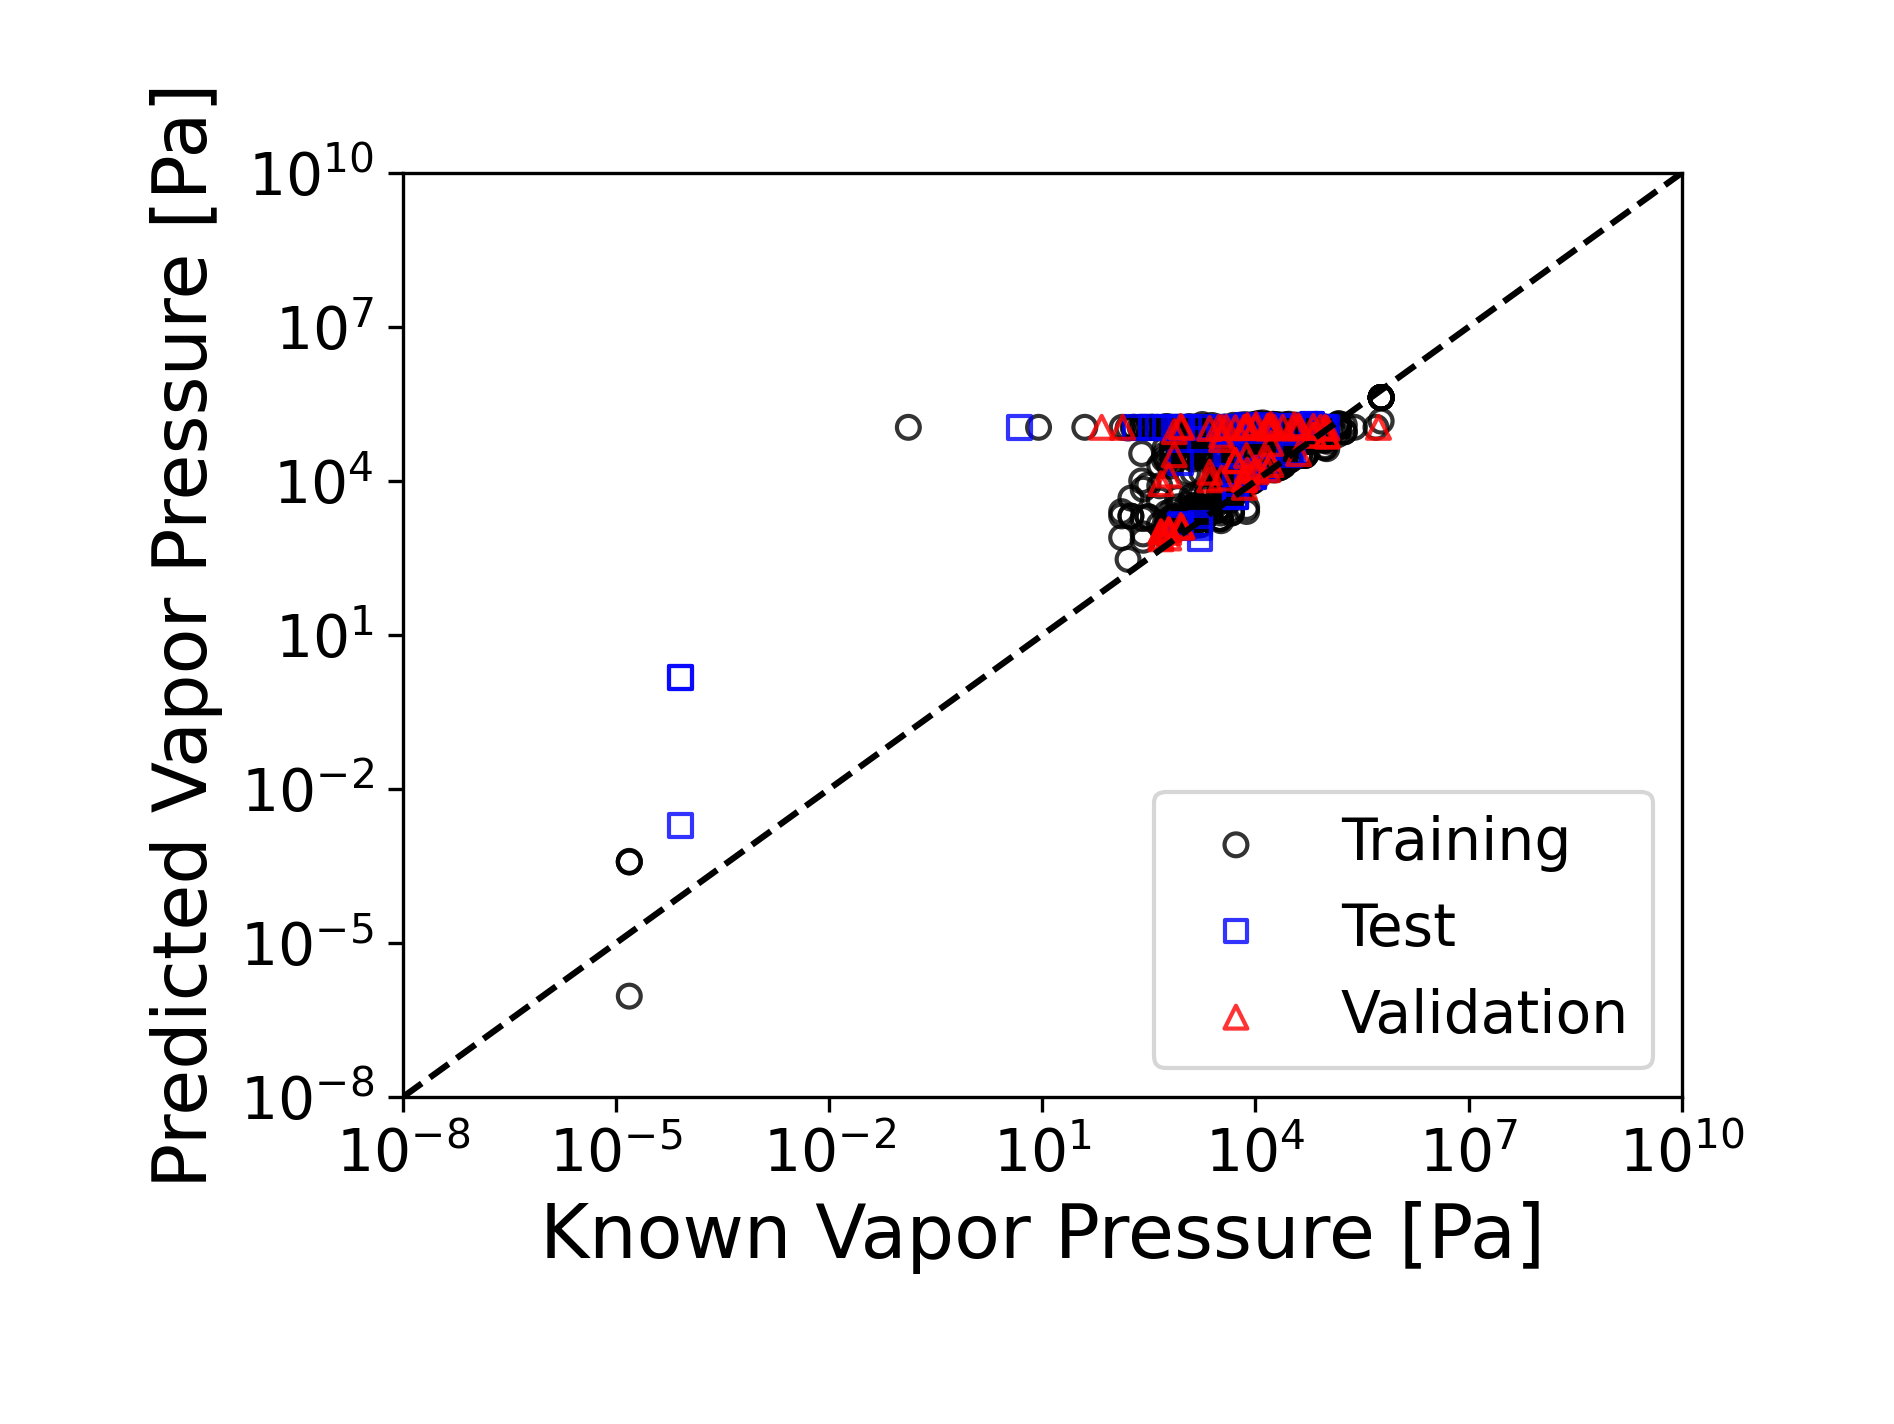

Values plotted in this chart, from the file beside it:
smiles, label, sub_name, group, pred_1, pred_2, pred_3, pred_4, pred_5, pred_6, pred_7, pred_8, pred_9, pred_10, pred_mean, pred_std
FC1(F)C(F)(F)C(F)(F)C(F)(F)C(F)(F)C1(F)F, 5.769, noname, training, 5.272, 5.632, 6.072, 5.902, 5.837, 5.371, 5.233, 6.058, 5.013, 5.87, 5.626, 0.3781
FC1(F)C(F)(F)C(F)(F)C(F)(F)C(F)(F)C1(F)F, 5.769, noname, training, 5.152, 4.953, 5.522, 5.304, 5.714, 5.178, 4.698, 4.663, 4.711, 5.765, 5.166, 0.4122
FC1(F)C(F)(F)C(F)(F)C(F)(F)C(F)(F)C1(F)F, 5.769, noname, training, 5.272, 5.632, 6.072, 5.902, 5.837, 5.371, 5.233, 6.058, 5.013, 5.87, 5.626, 0.3781
FC1(F)C(F)(F)C(F)(F)C(F)(F)C(F)(F)C1(F)F, 5.769, noname, training, 5.272, 5.632, 6.072, 5.902, 5.837, 5.371, 5.233, 6.058, 5.013, 5.87, 5.626, 0.3781
FC1(F)C(F)(F)C(F)(F)C(F)(F)C(F)(F)C1(F)F, 5.769, noname, training, 5.272, 5.632, 6.072, 5.902, 5.837, 5.371, 5.233, 6.058, 5.013, 5.87, 5.626, 0.3781
FC1(F)C(F)(F)C(F)(F)C(F)(F)C(F)(F)C1(F)F, 5.769, noname, training, 5.272, 5.632, 6.072, 5.902, 5.837, 5.371, 5.233, 6.058, 5.013, 5.87, 5.626, 0.3781
FC1(F)C(F)(F)C(F)(F)C(F)(F)C(F)(F)C1(F)F, 5.769, noname, training, 5.272, 5.632, 6.072, 5.902, 5.837, 5.371, 5.233, 6.058, 5.013, 5.87, 5.626, 0.3781
FC1(F)C(F)(F)C(F)(F)C(F)(F)C(F)(F)C1(F)F, 5.769, noname, training, 5.272, 5.632, 6.072, 5.902, 5.837, 5.371, 5.233, 6.058, 5.013, 5.87, 5.626, 0.3781
FC1(F)C(F)(F)C(F)(F)C(F)(F)C(F)(F)C1(F)F, 5.769, noname, training, 5.272, 5.632, 6.072, 5.902, 5.837, 5.371, 5.233, 6.058, 5.013, 5.87, 5.626, 0.3781
FC1(F)C(F)(F)C(F)(F)C(F)(F)C(F)(F)C1(F)F, 5.769, noname, training, 5.272, 5.632, 6.072, 5.902, 5.837, 5.371, 5.233, 6.058, 5.013, 5.87, 5.626, 0.3781
FC1(F)C(F)(F)C(F)(F)C(F)(F)C(F)(F)C1(F)F, 5.769, noname, training, 5.272, 5.632, 6.072, 5.902, 5.837, 5.371, 5.233, 6.058, 5.013, 5.87, 5.626, 0.3781
FC1(F)C(F)(F)C(F)(F)C(F)(F)C(F)(F)C1(F)F, 5.769, noname, training, 5.272, 5.632, 6.072, 5.902, 5.837, 5.371, 5.233, 6.058, 5.013, 5.87, 5.626, 0.3781
FC1(F)C(F)(F)C(F)(F)C(F)(F)C(F)(F)C1(F)F, 5.769, noname, training, 5.272, 5.632, 6.072, 5.902, 5.837, 5.371, 5.233, 6.058, 5.013, 5.87, 5.626, 0.3781
FC(F)(F)C(F)(F)C(F)(F)C(F)(C(F)(F)F)C(F)…, 5.696, noname, training, 5.26, 4.809, 5.476, 4.875, 4.669, 5.458, 5.124, 5.385, 4.752, 4.642, 5.045, 0.3329
C1CCCCC1, 5.393, noname, training, 5.26, 4.809, 5.476, 4.875, 4.669, 5.458, 5.124, 5.385, 4.752, 4.642, 5.045, 0.3329
Fc1ccccc1F, 5.251, noname, training, 5.13, 4.375, 4.957, 5.07, 5.209, 4.775, 5.033, 5.044, 4.9, 5.079, 4.957, 0.2379
Fc1ccccc1F, 5.251, noname, training, 5.26, 4.911, 5.593, 4.806, 4.994, 5.439, 5.06, 5.353, 4.944, 4.525, 5.088, 0.3224
Fc1ccccc1F, 5.251, noname, training, 5.13, 4.375, 4.957, 5.07, 5.209, 4.775, 5.033, 5.044, 4.9, 5.079, 4.957, 0.2379
Fc1cccc(C(F)(F)F)c1, 5.172, noname, training, 5.076, 4.761, 5.201, 5.066, 5.408, 5.474, 4.901, 4.846, 5.052, 5.316, 5.11, 0.2388
Fc1cccc(C(F)(F)F)c1, 5.172, noname, training, 5.109, 4.698, 5.032, 5.114, 5.577, 5.558, 4.893, 4.737, 5.06, 5.393, 5.117, 0.3097
Fc1cccc(C(F)(F)F)c1, 5.172, noname, training, 5.247, 4.757, 5.051, 4.674, 5.239, 5.02, 4.839, 5.358, 4.847, 4.967, 5, 0.2272
FC(F)(F)C(F)(F)C1CCCCC1, 5.166, noname, training, 5.134, 4.794, 5.168, 4.927, 5.12, 5.188, 4.967, 5.021, 5.146, 4.961, 5.043, 0.129
FC(F)(F)C(F)(F)C1CCCCC1, 5.166, noname, training, 5.084, 4.553, 5.31, 5.008, 5.608, 5.098, 5.029, 4.451, 4.926, 5.595, 5.066, 0.3801
FC(F)(F)c1ccccc1, 5.151, noname, training, 5.279, 4.513, 4.904, 4.649, 4.84, 5.047, 4.853, 5.352, 4.602, 4.941, 4.898, 0.2747
FC(F)(F)c1ccccc1, 5.151, noname, training, 5.105, 4.668, 4.964, 5.112, 5.501, 5.558, 4.893, 4.738, 5.06, 5.297, 5.09, 0.2963
CCOC(=O)C(C)C, 5.053, noname, training, 5.26, 4.809, 5.476, 4.875, 4.669, 5.458, 5.124, 5.385, 4.752, 4.642, 5.045, 0.3329
Cc1ccccc1F, 5.004, noname, training, 5.083, 4.237, 4.819, 4.782, 4.787, 4.706, 4.892, 4.937, 4.752, 4.736, 4.773, 0.2194
Cc1ccccc1F, 5.004, noname, training, 5.188, 4.946, 5.502, 4.827, 4.76, 5.422, 5.037, 5.371, 4.848, 4.548, 5.045, 0.3165
Cc1ccccc1F, 5.004, noname, training, 4.882, 4.213, 4.688, 4.488, 4.597, 4.512, 4.832, 4.846, 4.628, 4.601, 4.629, 0.201
CCCC(C)C(C)C, 4.985, noname, training, 5.26, 4.809, 5.476, 4.875, 4.669, 5.458, 5.124, 5.385, 4.752, 4.642, 5.045, 0.3329
Cc1cccc(F)c1, 4.976, noname, training, 5.133, 4.262, 4.837, 4.831, 4.849, 4.731, 4.916, 4.991, 4.754, 4.753, 4.806, 0.227
Cc1cccc(F)c1, 4.976, noname, training, 5.197, 4.918, 5.495, 4.826, 4.81, 5.426, 5.037, 5.358, 4.847, 4.554, 5.047, 0.3106
Cc1cccc(F)c1, 4.976, noname, training, 4.957, 4.236, 4.702, 4.522, 4.645, 4.549, 4.863, 4.896, 4.708, 4.603, 4.668, 0.2116
Cc1ccc(F)cc1, 4.971, noname, training, 5.081, 4.258, 4.843, 4.812, 4.822, 4.718, 4.912, 4.962, 4.765, 4.755, 4.793, 0.217
Cc1ccc(F)cc1, 4.971, noname, training, 5.184, 4.924, 5.493, 4.824, 4.805, 5.426, 5.041, 5.359, 4.848, 4.563, 5.047, 0.3084
Cc1ccc(F)cc1, 4.971, noname, training, 4.872, 4.237, 4.713, 4.501, 4.602, 4.54, 4.858, 4.875, 4.656, 4.597, 4.645, 0.1991
COC(=O)CC(C)C, 4.966, noname, training, 5.26, 4.809, 5.476, 4.875, 4.669, 5.458, 5.124, 5.385, 4.752, 4.642, 5.045, 0.3329
CCC(C)C(C)CC, 4.96, noname, training, 5.26, 4.809, 5.476, 4.875, 4.669, 5.458, 5.124, 5.385, 4.752, 4.642, 5.045, 0.3329
CCCC(C)CCC, 4.959, noname, training, 5.26, 4.809, 5.476, 4.875, 4.669, 5.458, 5.124, 5.385, 4.752, 4.642, 5.045, 0.3329
CC(=O)OCC(C)C, 4.95, noname, training, 5.26, 4.809, 5.476, 4.875, 4.669, 5.458, 5.124, 5.385, 4.752, 4.642, 5.045, 0.3329
CCCC(CC)CC, 4.949, noname, training, 5.26, 4.809, 5.476, 4.875, 4.669, 5.458, 5.124, 5.385, 4.752, 4.642, 5.045, 0.3329
C1CCCCCC1, 4.946, noname, training, 5.26, 4.809, 5.476, 4.875, 4.669, 5.458, 5.124, 5.385, 4.752, 4.642, 5.045, 0.3329
CCCCC(C)CC, 4.945, noname, training, 5.26, 4.809, 5.476, 4.875, 4.669, 5.458, 5.124, 5.385, 4.752, 4.642, 5.045, 0.3329
CC1(C)CCCCC1, 4.938, noname, training, 4.915, 4.788, 5.012, 4.79, 4.993, 5.062, 4.861, 4.673, 5.003, 4.913, 4.901, 0.123
CC1(C)CCCCC1, 4.938, noname, training, 5.177, 4.841, 5.417, 4.778, 4.838, 5.464, 4.967, 5.201, 4.829, 4.775, 5.028, 0.2654
CC1(C)CCCCC1, 4.938, noname, training, 4.915, 4.788, 5.012, 4.79, 4.993, 5.062, 4.861, 4.673, 5.003, 4.913, 4.901, 0.123
CC(C)OC(=O)C(C)C, 4.919, noname, training, 5.26, 4.809, 5.476, 4.875, 4.669, 5.458, 5.124, 5.385, 4.752, 4.642, 5.045, 0.3329
C=CCCCCCC, 4.914, noname, training, 5.26, 4.809, 5.476, 4.875, 4.669, 5.458, 5.124, 5.385, 4.752, 4.642, 5.045, 0.3329
CCC1(C)CCCC1, 4.913, noname, training, 5.014, 4.836, 5.2, 4.901, 5.112, 5.164, 4.928, 4.781, 5.083, 5.009, 5.003, 0.1399
CCC1(C)CCCC1, 4.913, noname, training, 5.188, 4.858, 5.35, 4.803, 5.007, 5.455, 4.931, 5.13, 4.829, 4.922, 5.047, 0.2256
CCC1(C)CCCC1, 4.913, noname, training, 4.919, 4.78, 5.017, 4.785, 4.999, 5.052, 4.882, 4.656, 5.017, 4.934, 4.904, 0.1287
CC(C)(C)CC(C)(C)C, 4.906, noname, training, 5.26, 4.809, 5.476, 4.875, 4.669, 5.458, 5.124, 5.385, 4.752, 4.642, 5.045, 0.3329
CCCC(C)(C)O, 4.901, noname, training, 5.26, 4.809, 5.476, 4.875, 4.669, 5.458, 5.124, 5.385, 4.752, 4.642, 5.045, 0.3329
CCCOC(=O)CC, 4.892, noname, training, 5.26, 4.809, 5.476, 4.875, 4.669, 5.458, 5.124, 5.385, 4.752, 4.642, 5.045, 0.3329
CCCCC=C(C)C, 4.891, noname, training, 5.26, 4.809, 5.476, 4.875, 4.669, 5.458, 5.124, 5.385, 4.752, 4.642, 5.045, 0.3329
CCCC(=O)CC, 4.882, noname, training, 5.26, 4.809, 5.476, 4.875, 4.669, 5.458, 5.124, 5.385, 4.752, 4.642, 5.045, 0.3329
CC(C)CCC(C)(C)C, 4.881, noname, training, 5.26, 4.809, 5.476, 4.875, 4.669, 5.458, 5.124, 5.385, 4.752, 4.642, 5.045, 0.3329
CC(C)C(=O)C(C)C, 4.863, noname, training, 5.26, 4.809, 5.476, 4.875, 4.669, 5.458, 5.124, 5.385, 4.752, 4.642, 5.045, 0.3329
CCCCCCCC, 4.858, noname, training, 5.26, 4.809, 5.476, 4.875, 4.669, 5.458, 5.124, 5.385, 4.752, 4.642, 5.045, 0.3329
CC(C)C1CCCC1, 4.854, noname, training, 5.14, 4.918, 5.301, 4.956, 5.206, 5.276, 5.072, 5.206, 4.994, 4.963, 5.103, 0.1415
... 640 more rows
